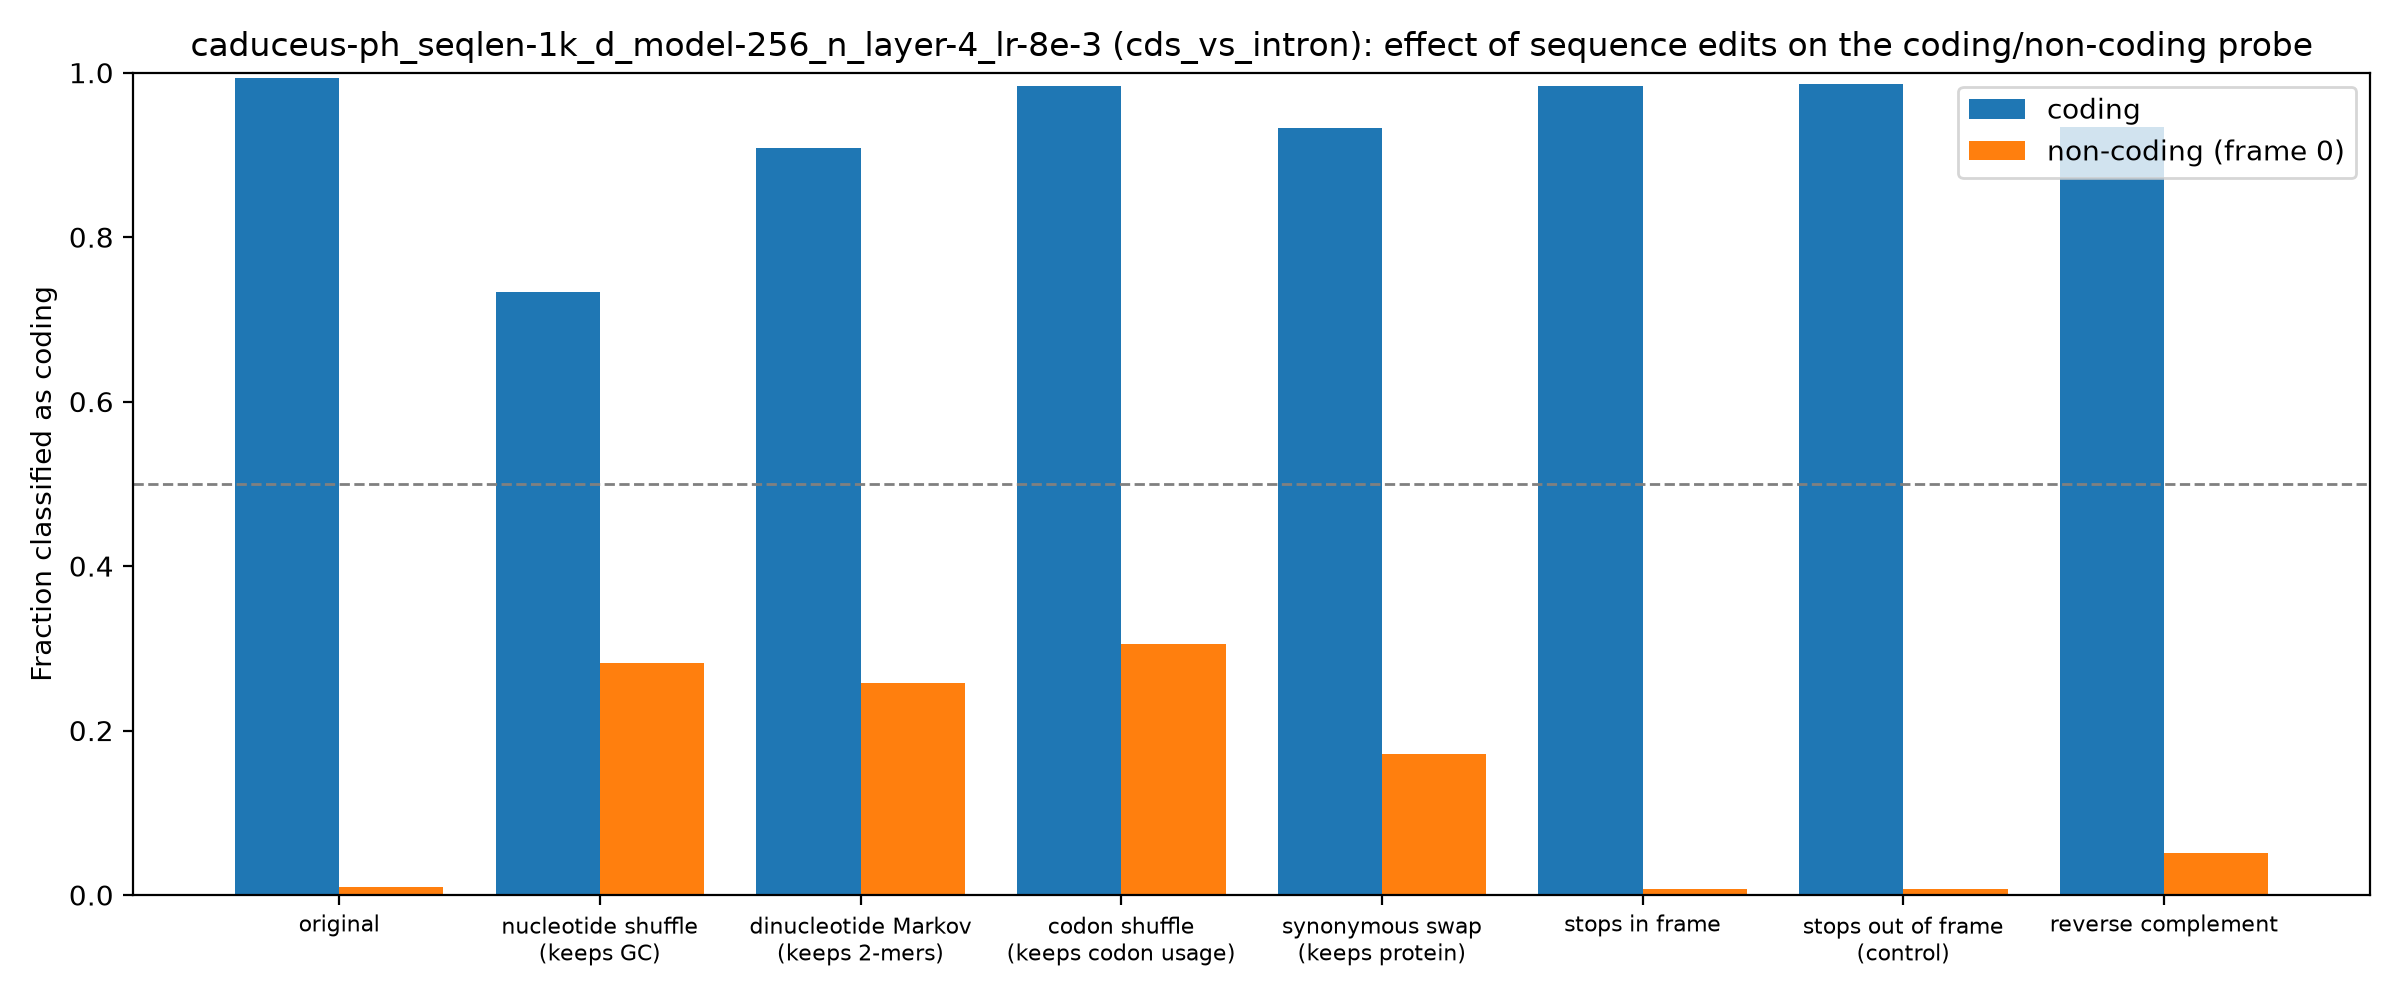

Values plotted in this chart, from the file beside it:
group, edit, mean_coding_score, frac_called_coding
coding, original, 10.78, 0.9929
coding, nucleotide shuffle (keeps GC), 1.832, 0.7335
coding, dinucleotide Markov (keeps 2-mers), 4.381, 0.9079
coding, codon shuffle (keeps codon usage), 8.185, 0.9842
coding, synonymous swap (keeps protein), 5.188, 0.933
coding, stops in frame, 8.529, 0.9837
coding, stops out of frame (control), 9.691, 0.9864
coding, reverse complement, 6.89, 0.9341
non-coding (frame 0), original, -10.58, 0.009403
non-coding (frame 0), nucleotide shuffle (keeps GC), -1.76, 0.2815
non-coding (frame 0), dinucleotide Markov (keeps 2-mers), -2.268, 0.2572
non-coding (frame 0), codon shuffle (keeps codon usage), -1.756, 0.3048
non-coding (frame 0), synonymous swap (keeps protein), -3.173, 0.1709
non-coding (frame 0), stops in frame, -10.53, 0.007743
non-coding (frame 0), stops out of frame (control), -10.61, 0.00719
non-coding (frame 0), reverse complement, -8.139, 0.05144
